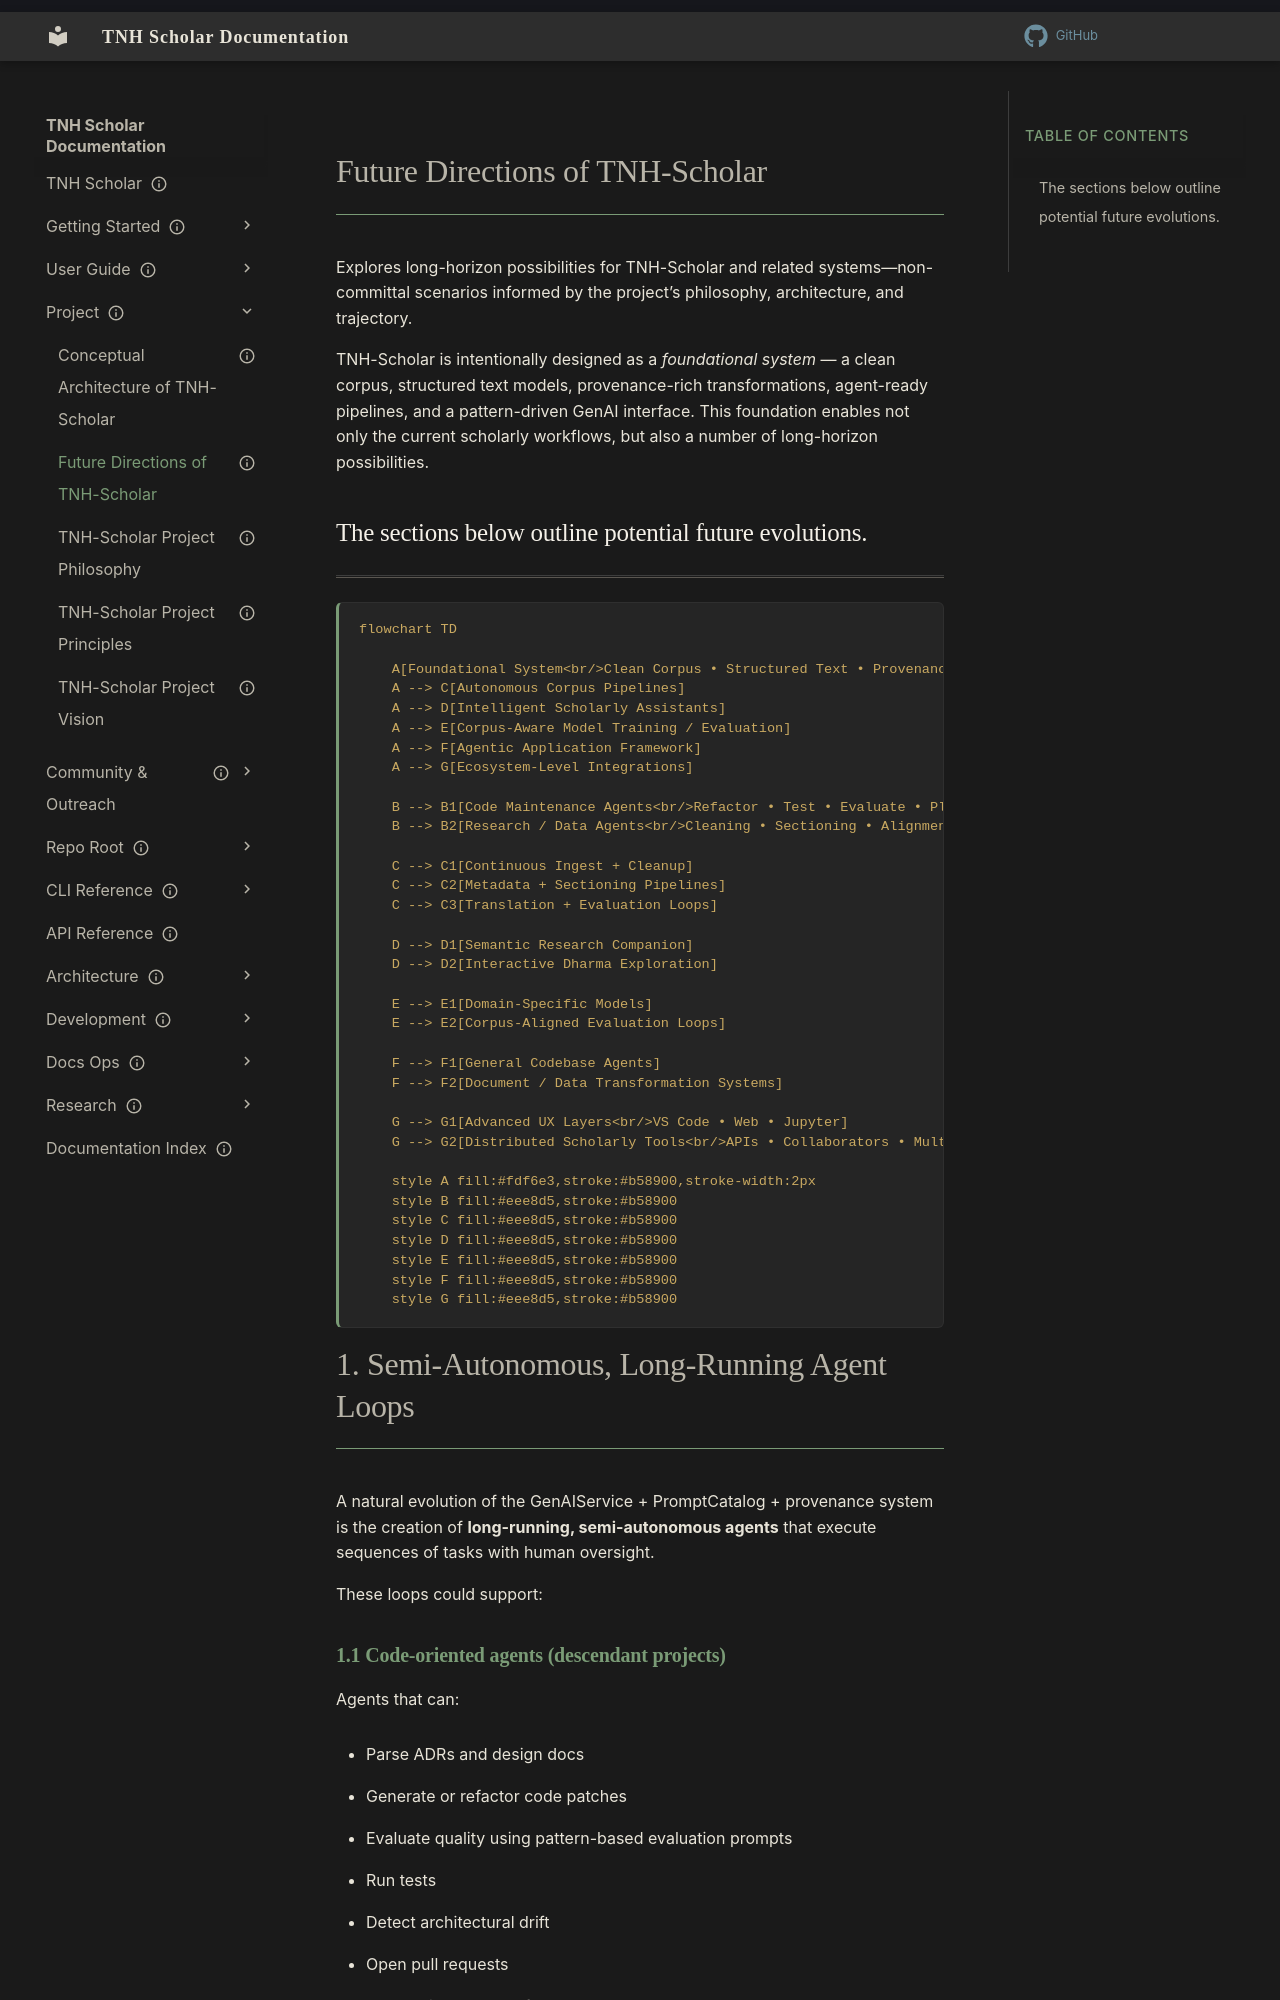

repository: aaronksolomon/tnh-scholar · page: project/future-directions/index.html · generator: mkdocs

---
title: "Future Directions of TNH-Scholar"
description: "Blue-sky exploration of potential long-term evolutions of TNH-Scholar built on the project’s philosophy and architecture."
owner: "Architecture"
author: "Aaron Solomon"
status: draft
created: "2025-12-11"
updated: "2025-12-11"
---
# Future Directions of TNH-Scholar

Explores long-horizon possibilities for TNH-Scholar and related systems—non-committal scenarios informed by the project’s philosophy, architecture, and trajectory.

TNH-Scholar is intentionally designed as a *foundational system* — a clean corpus, structured text models, provenance-rich transformations, agent-ready pipelines, and a pattern-driven GenAI interface. This foundation enables not only the current scholarly workflows, but also a number of long-horizon possibilities.

## The sections below outline potential future evolutions.

---

```mermaid
flowchart TD

    A[Foundational System<br/>Clean Corpus • Structured Text • Provenance • Patterns] --> B[Semi-Autonomous Agent Loops]
    A --> C[Autonomous Corpus Pipelines]
    A --> D[Intelligent Scholarly Assistants]
    A --> E[Corpus-Aware Model Training / Evaluation]
    A --> F[Agentic Application Framework]
    A --> G[Ecosystem-Level Integrations]

    B --> B1[Code Maintenance Agents<br/>Refactor • Test • Evaluate • Plan]
    B --> B2[Research / Data Agents<br/>Cleaning • Sectioning • Alignment]

    C --> C1[Continuous Ingest + Cleanup]
    C --> C2[Metadata + Sectioning Pipelines]
    C --> C3[Translation + Evaluation Loops]

    D --> D1[Semantic Research Companion]
    D --> D2[Interactive Dharma Exploration]

    E --> E1[Domain-Specific Models]
    E --> E2[Corpus-Aligned Evaluation Loops]

    F --> F1[General Codebase Agents]
    F --> F2[Document / Data Transformation Systems]

    G --> G1[Advanced UX Layers<br/>VS Code • Web • Jupyter]
    G --> G2[Distributed Scholarly Tools<br/>APIs • Collaborators • Multi-modal]

    style A fill:#fdf6e3,stroke:#b58900,stroke-width:2px
    style B fill:#eee8d5,stroke:#b58900
    style C fill:#eee8d5,stroke:#b58900
    style D fill:#eee8d5,stroke:#b58900
    style E fill:#eee8d5,stroke:#b58900
    style F fill:#eee8d5,stroke:#b58900
    style G fill:#eee8d5,stroke:#b58900
```
